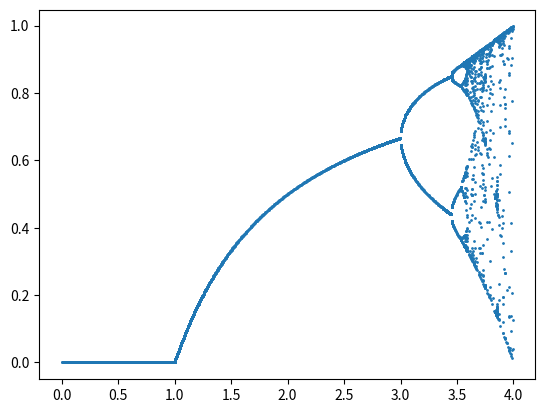

Reproduce this figure in Python.
import matplotlib.pyplot as plt


def logmap(r, val):
    return r*val*(1-val)


def experiment(r, x, times):
    for n in range(times):
        print(x)
        x = logmap(r, x)


def table(r, x1, x2, times):
    for n in range(times):
        print(x1, x2)
        x1 = logmap(r, x1)
        x2 = logmap(r, x2)


def attractors(r, x, n, epsilon):
    numbers = []
    found = []
    times = 0
    while times < n:
        x = logmap(r, x)
        for i, prev in enumerate(numbers):
            if abs(x-prev) < epsilon:
                if i not in found:
                    found.append(i)
                break
        numbers.append(x)

        times += 1
    return [numbers[i] for i in found]


def bifurcation_diagram(r_max, r_step):
    x_vals = []
    y_vals = []
    for r in range(0, int(r_max//r_step)):
        r = r*r_step
        attracts = attractors(r, 0.15, 500, 1e-5)
        y_vals.extend(attracts)
        x_vals.extend([r for _ in range(len(attracts))])

    plt.scatter(x_vals, y_vals, s=1)
    plt.show()


experiment(3.9, 0.2, 20)
table(3.9, 0.2, 0.21, 20)

print(attractors(3.5, 0.2, 100, 1e-5))
bifurcation_diagram(4.0, 0.004)
